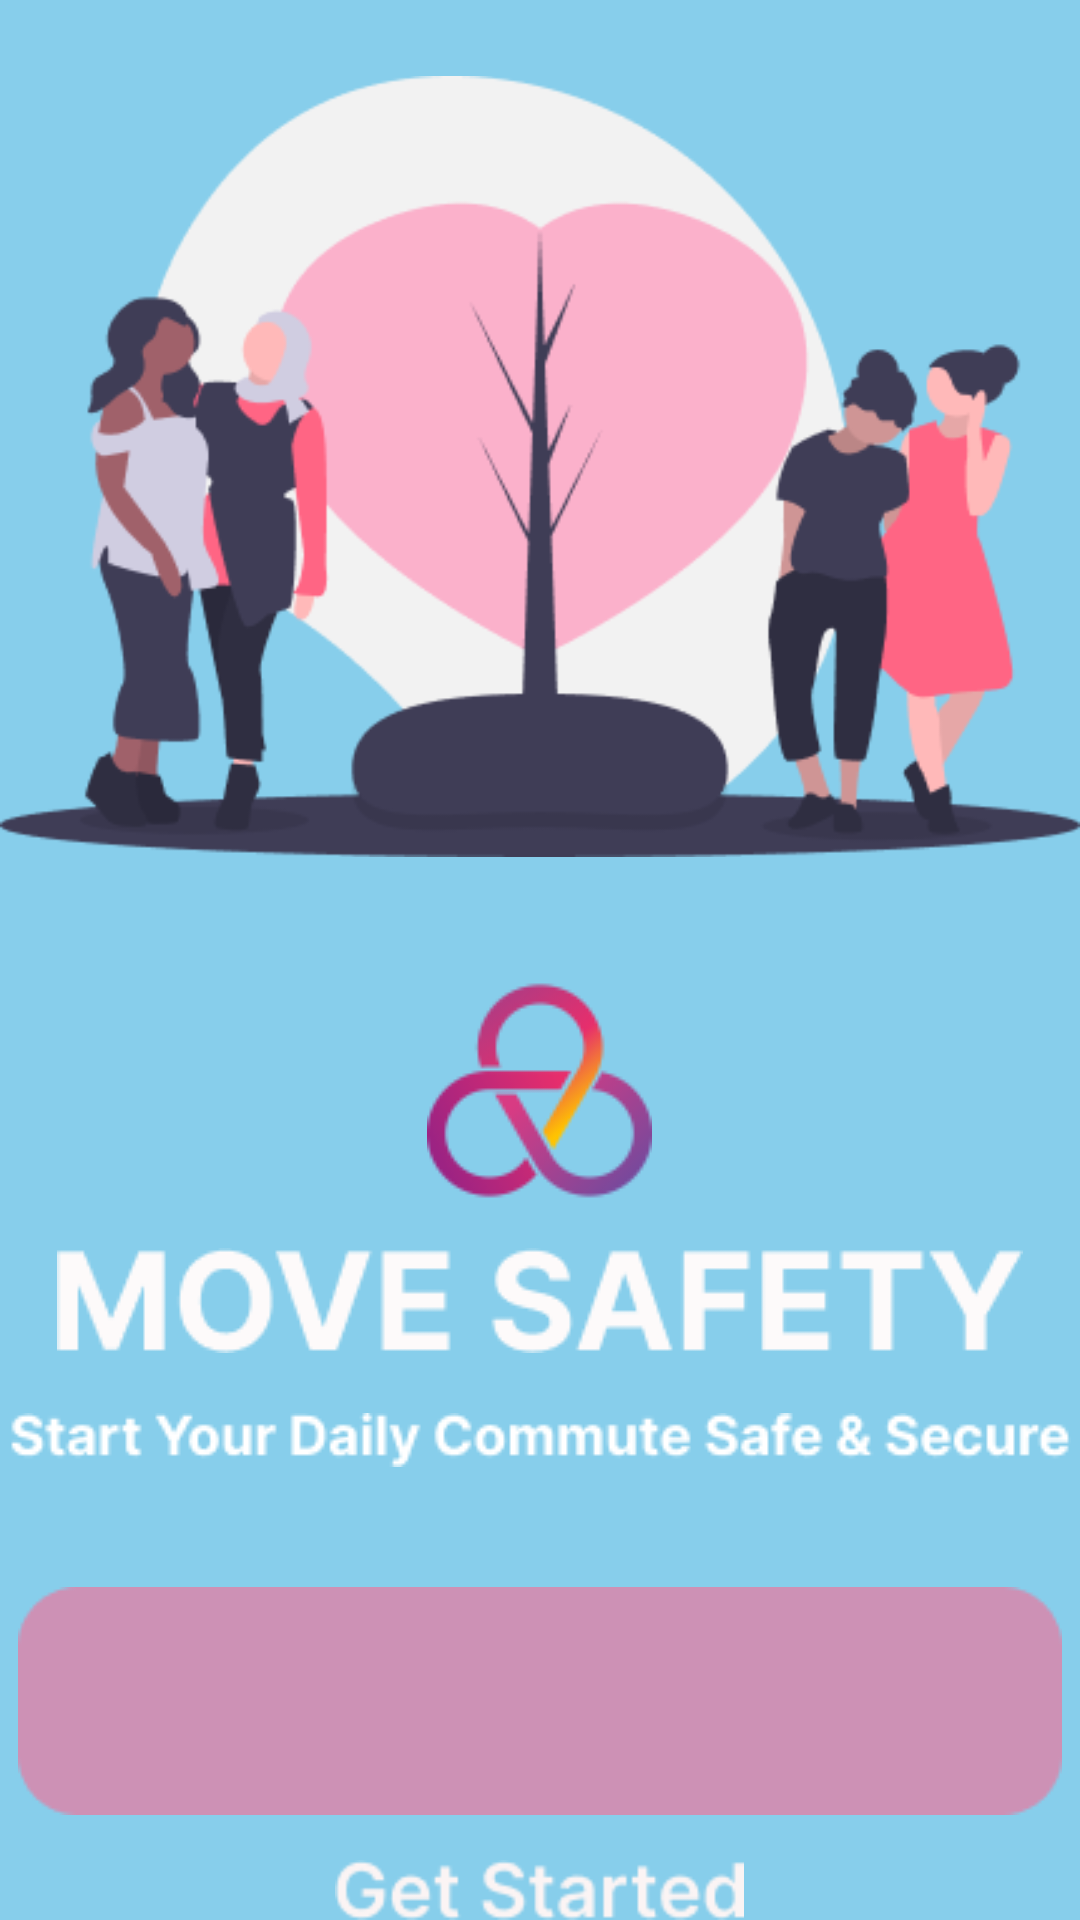

The Android layout XML behind this screen, and the referenced resources:
<!-- AndroidManifest.xml: application theme Theme.SaviuorSafetyApp -->
<!-- res/layout/activity_getstarted1.xml -->
<?xml version="1.0" encoding="utf-8"?>
<RelativeLayout xmlns:android="http://schemas.android.com/apk/res/android"
    xmlns:app="http://schemas.android.com/apk/res-auto"
    xmlns:tools="http://schemas.android.com/tools"
    android:id="@+id/main"
    android:layout_width="match_parent"
    android:layout_height="match_parent"
    android:background="#87CEEB"
    tools:context=".getstarted1">

    <ImageView
        android:id="@+id/app_group2"
        android:layout_width="wrap_content"
        android:layout_height="wrap_content"
        android:layout_alignParentTop="true"
        android:layout_centerHorizontal="true"
        android:scaleType="centerInside"
        android:src="@drawable/group2" />

    <ImageView
        android:id="@+id/app_logo1"
        android:layout_width="wrap_content"
        android:layout_height="wrap_content"
        android:layout_below="@id/app_group2"
        android:layout_centerHorizontal="true"
        android:scaleType="centerInside"
        android:layout_marginTop="15dp"
        android:src="@drawable/logo1" />

    <ImageView
        android:id="@+id/app_movesafety"
        android:layout_width="wrap_content"
        android:layout_height="wrap_content"
        android:layout_below="@id/app_logo1"
        android:layout_centerHorizontal="true"
        android:scaleType="centerInside"
        android:layout_marginTop="15dp"
        android:src="@drawable/movesafety" />

    <ImageView
        android:id="@+id/app_startdaily"
        android:layout_width="wrap_content"
        android:layout_height="wrap_content"
        android:layout_below="@id/app_movesafety"
        android:layout_centerHorizontal="true"
        android:scaleType="centerInside"
        android:layout_marginTop="20dp"
        android:src="@drawable/startdaily" />

    <ImageView
        android:id="@+id/app_rectangle1"
        android:layout_width="wrap_content"
        android:layout_height="wrap_content"
        android:layout_below="@id/app_startdaily"
        android:layout_centerHorizontal="true"
        android:scaleType="centerInside"
        android:layout_marginTop="40dp"
        android:src="@drawable/rectangle1" />

    <ImageView
        android:id="@+id/app_getstarted"
        android:layout_width="wrap_content"
        android:layout_height="wrap_content"
        android:layout_below="@id/app_rectangle1"
        android:layout_centerHorizontal="true"
        android:scaleType="centerInside"
        android:layout_marginTop="15dp"
        android:src="@drawable/getstarted" />
</RelativeLayout>
<!-- resources referenced by this layout -->
<resources>
  <!-- drawable getstarted: png bitmap (drawable, 2359 bytes) -->
  <!-- drawable group2: png bitmap (drawable, 25052 bytes) -->
  <!-- drawable logo1: png bitmap (drawable, 4910 bytes) -->
  <!-- drawable movesafety: png bitmap (drawable, 3719 bytes) -->
  <!-- drawable rectangle1: png bitmap (drawable, 1054 bytes) -->
  <!-- drawable startdaily: png bitmap (drawable, 2831 bytes) -->
  <style name="Theme.SaviuorSafetyApp" parent="Base.Theme.SaviuorSafetyApp" />
  <style name="Base.Theme.SaviuorSafetyApp" parent="Theme.Material3.DayNight.NoActionBar">
          
          
      </style>
</resources>
